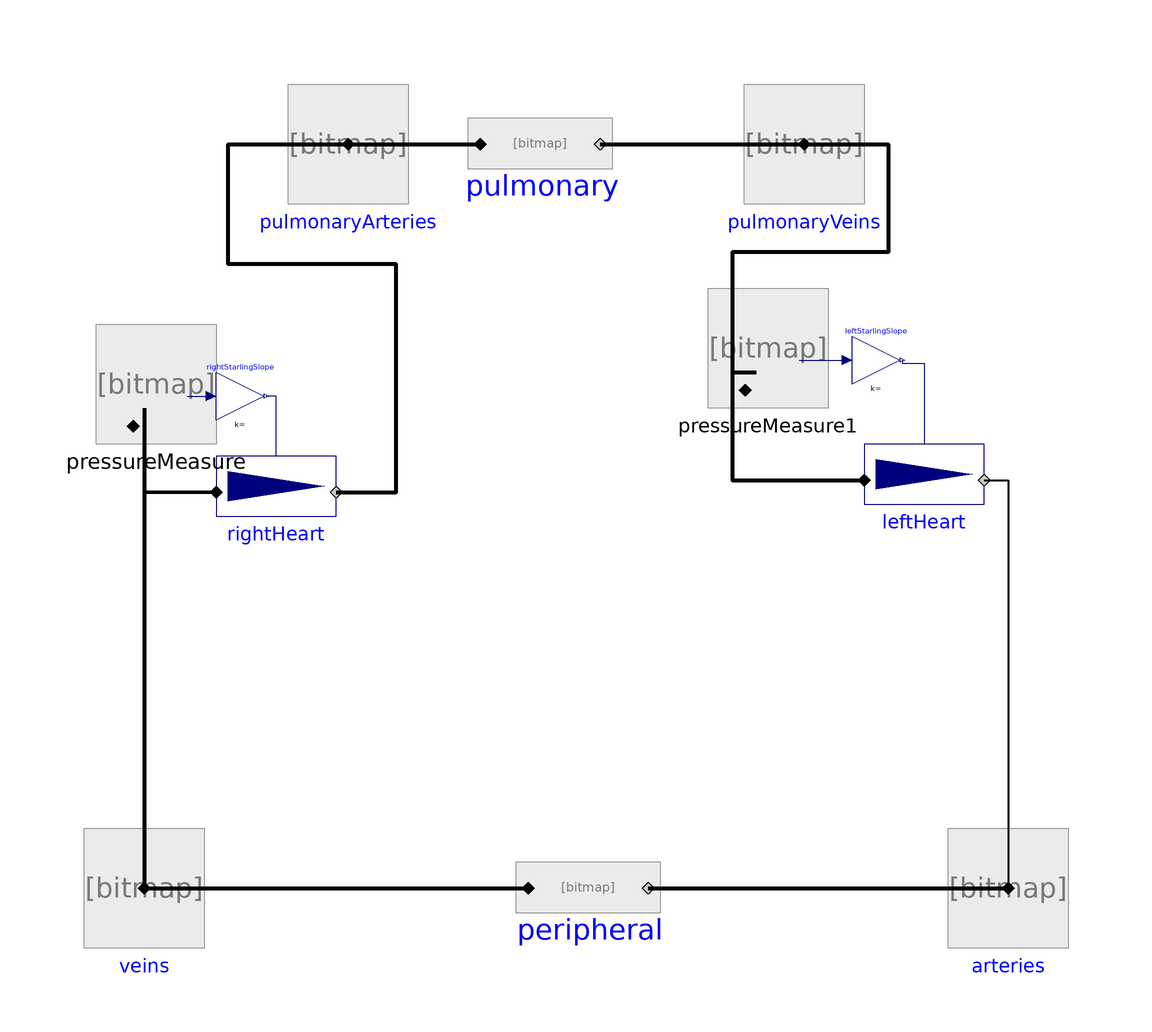

This picture is the connection diagram that the Modelica source below describes through its graphical annotations.

model CardiovascularSystem
    extends Modelica.Icons.Example;

      ElacticBalloon arteries(volume_start=0.001)
        annotation (Placement(transformation(extent={{64,-74},{84,-54}})));
      ElacticBalloon veins
        annotation (Placement(transformation(extent={{-80,-74},{-60,-54}})));
      Resistor peripheral
        annotation (Placement(transformation(extent={{-6,-74},{14,-54}})));
      Pump rightHeart
        annotation (Placement(transformation(extent={{-58,-8},{-38,12}})));
      Pump leftHeart
        annotation (Placement(transformation(extent={{50,-6},{70,14}})));
      ElacticBalloon pulmonaryVeins
        annotation (Placement(transformation(extent={{30,50},{50,70}})));
      ElacticBalloon pulmonaryArteries
        annotation (Placement(transformation(extent={{-46,50},{-26,70}})));
      Resistor pulmonary
        annotation (Placement(transformation(extent={{-14,50},{6,70}})));
      PressureMeasure pressureMeasure
        annotation (Placement(transformation(extent={{-78,10},{-58,30}})));
      PressureMeasure pressureMeasure1
        annotation (Placement(transformation(extent={{24,16},{44,36}})));
      Modelica.Blocks.Math.Gain rightStarlingSlope
        annotation (Placement(transformation(extent={{-58,14},{-50,22}})));
      Modelica.Blocks.Math.Gain leftStarlingSlope
        annotation (Placement(transformation(extent={{48,20},{56,28}})));
    equation
      connect(veins.q_in, rightHeart.q_in) annotation (Line(
          points={{-70,-64},{-70,2},{-58,2}},
          color={0,0,0},
          thickness=1,
          smooth=Smooth.None));
      connect(veins.q_in, peripheral.q_in) annotation (Line(
          points={{-70,-64},{-6,-64}},
          color={0,0,0},
          thickness=1,
          smooth=Smooth.None));
      connect(peripheral.q_out, arteries.q_in) annotation (Line(
          points={{14,-64},{74,-64}},
          color={0,0,0},
          thickness=1,
          smooth=Smooth.None));
      connect(rightHeart.q_out, pulmonaryArteries.q_in) annotation (Line(
          points={{-38,2},{-28,2},{-28,40},{-56,40},{-56,60},{-36,60}},
          color={0,0,0},
          thickness=1,
          smooth=Smooth.None));
      connect(pulmonaryArteries.q_in, pulmonary.q_in) annotation (Line(
          points={{-36,60},{-14,60}},
          color={0,0,0},
          thickness=1,
          smooth=Smooth.None));
      connect(pulmonary.q_out, pulmonaryVeins.q_in) annotation (Line(
          points={{6,60},{40,60}},
          color={0,0,0},
          thickness=1,
          smooth=Smooth.None));
      connect(pulmonaryVeins.q_in, leftHeart.q_in) annotation (Line(
          points={{40,60},{54,60},{54,42},{28,42},{28,4},{50,4}},
          color={0,0,0},
          thickness=1,
          smooth=Smooth.None));
      connect(leftHeart.q_out, arteries.q_in) annotation (Line(
          points={{70,4},{74,4},{74,-64}},
          color={0,0,0},
          thickness=1,
          smooth=Smooth.None));
      connect(pulmonaryVeins.q_in, pressureMeasure1.q_in) annotation (Line(
          points={{40,60},{54,60},{54,42},{28,42},{28,22},{32,22}},
          color={0,0,0},
          thickness=1,
          smooth=Smooth.None));
      connect(pressureMeasure.q_in, veins.q_in) annotation (Line(
          points={{-70,16},{-70,-64}},
          color={0,0,0},
          thickness=1,
          smooth=Smooth.None));
      connect(pressureMeasure.actualPressure, rightStarlingSlope.u) annotation (
         Line(
          points={{-62.8,18},{-58.8,18}},
          color={0,0,127},
          smooth=Smooth.None));
      connect(rightHeart.desiredFlow, rightStarlingSlope.y) annotation (Line(
          points={{-48,8},{-48,18},{-49.6,18}},
          color={0,0,127},
          smooth=Smooth.None));
      connect(pressureMeasure1.actualPressure, leftStarlingSlope.u) annotation (
         Line(
          points={{39.2,24},{47.2,24}},
          color={0,0,127},
          smooth=Smooth.None));
      connect(leftStarlingSlope.y, leftHeart.desiredFlow) annotation (Line(
          points={{56.4,24},{56.4,23.5},{60,23.5},{60,10}},
          color={0,0,127},
          smooth=Smooth.None));
      annotation (Diagram(coordinateSystem(preserveAspectRatio=false, extent={{
                -100,-100},{100,100}}), graphics));
    end CardiovascularSystem;